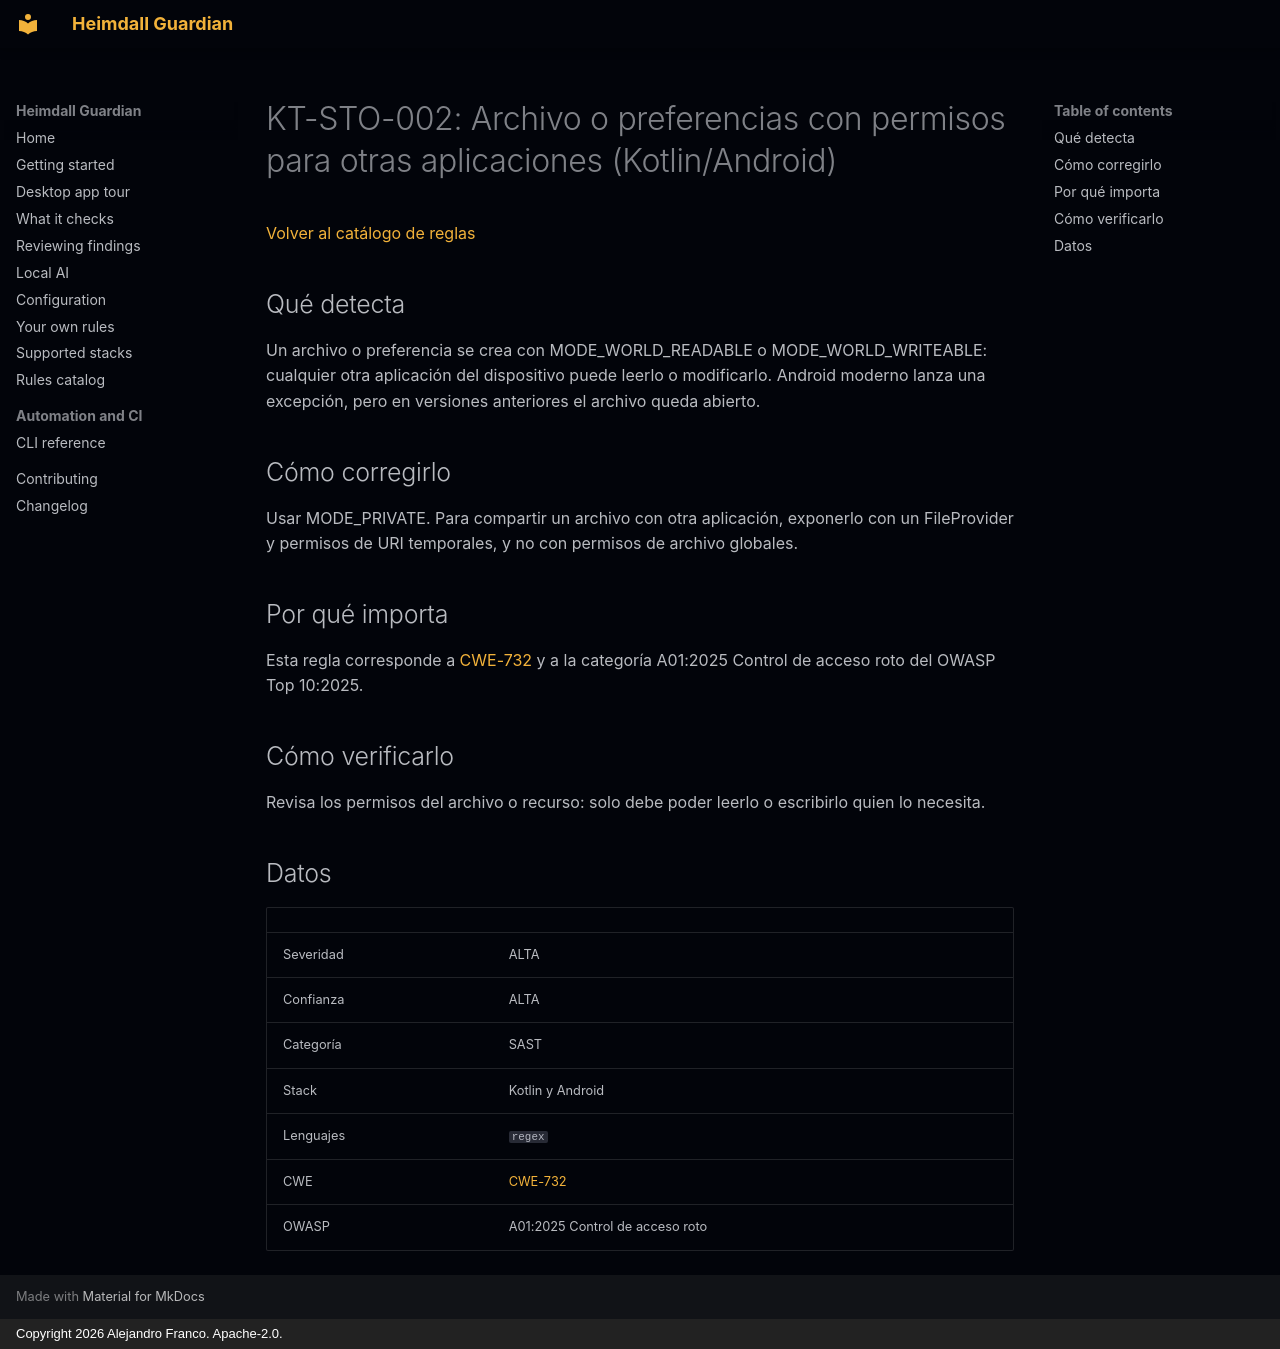

repository: jafrancov/heimdall-guardian · page: rules/KT-STO-002.es/index.html · generator: mkdocs · copyright: Copyright 2026 Alejandro Franco. Apache-2.0.

# KT-STO-002: Archivo o preferencias con permisos para otras aplicaciones (Kotlin/Android)

[Volver al catálogo de reglas](index.es.md)

## Qué detecta

Un archivo o preferencia se crea con MODE_WORLD_READABLE o MODE_WORLD_WRITEABLE: cualquier otra aplicación del dispositivo puede leerlo o modificarlo. Android moderno lanza una excepción, pero en versiones anteriores el archivo queda abierto.

## Cómo corregirlo

Usar MODE_PRIVATE. Para compartir un archivo con otra aplicación, exponerlo con un FileProvider y permisos de URI temporales, y no con permisos de archivo globales.

## Por qué importa

Esta regla corresponde a [CWE-732](https://cwe.mitre.org/data/definitions/732.html) y a la categoría A01:2025 Control de acceso roto del OWASP Top 10:2025.

## Cómo verificarlo

Revisa los permisos del archivo o recurso: solo debe poder leerlo o escribirlo quien lo necesita.

## Datos

| | |
|---|---|
| Severidad | ALTA |
| Confianza | ALTA |
| Categoría | SAST |
| Stack | Kotlin y Android |
| Lenguajes | `regex` |
| CWE | [CWE-732](https://cwe.mitre.org/data/definitions/732.html) |
| OWASP | A01:2025 Control de acceso roto |
